Image classification data set "data" (bhavesh0706/TB-Screen-AI on GitHub). Class labels (2): normal, tuberculosis.

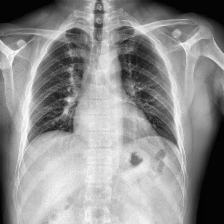
Label: normal

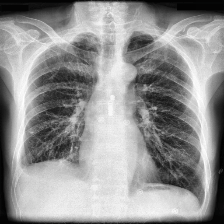
Label: tuberculosis

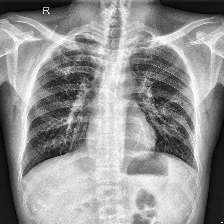
Label: tuberculosis

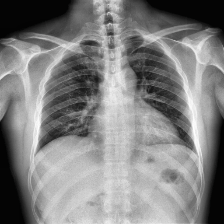
Label: normal

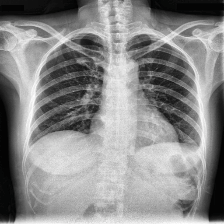
Label: tuberculosis

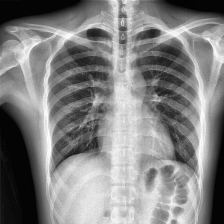
Label: normal
